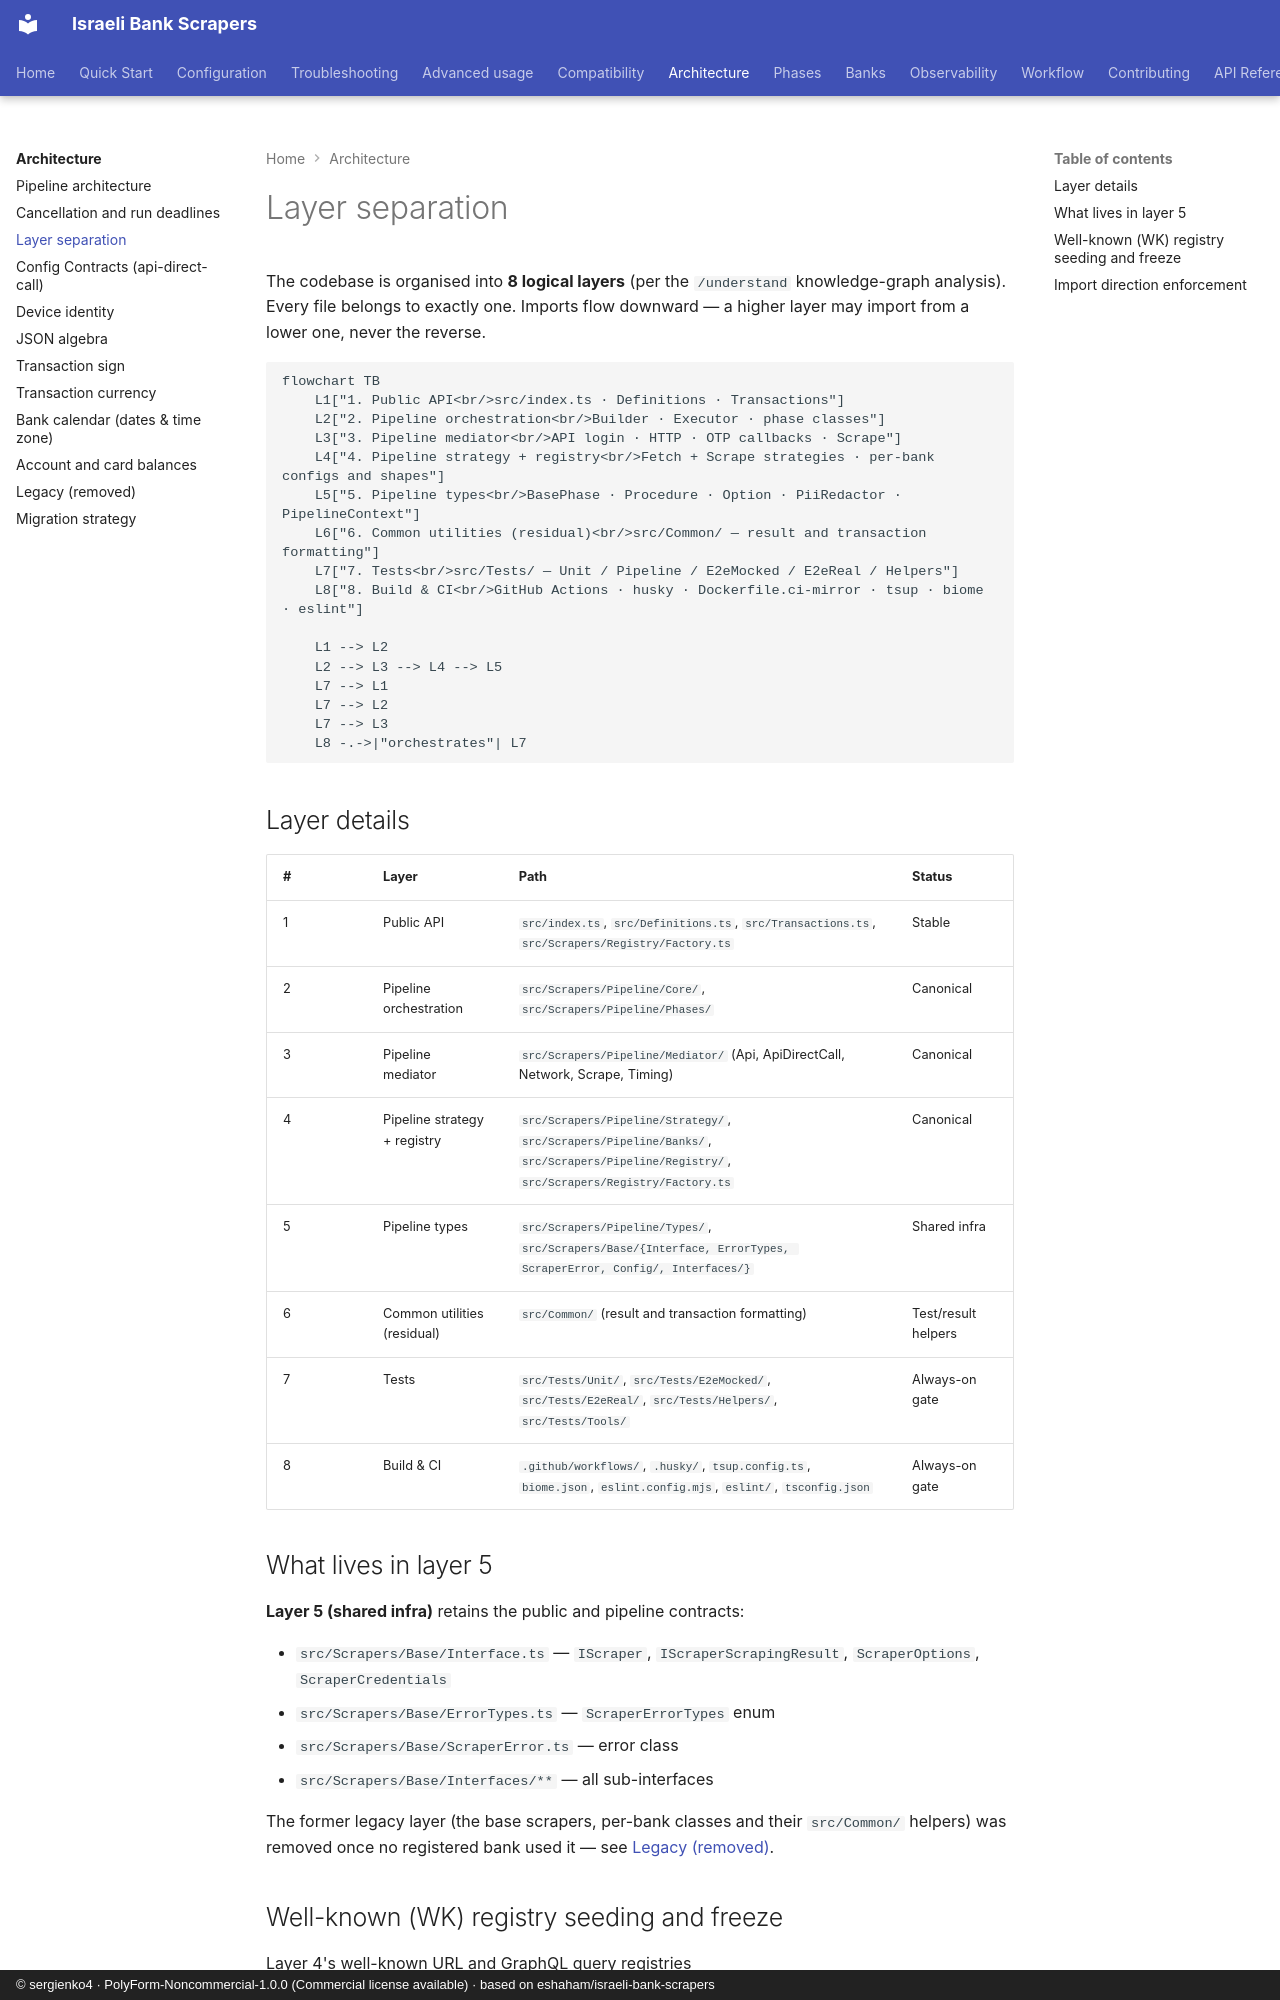

repository: sergienko4/israeli-bank-scrapers · page: architecture/layers/index.html · generator: mkdocs · copyright: © sergienko4 · PolyForm-Noncommercial-1.0.0 (Commercial license available) · based on eshaham/israeli-bank-scrapers

# Layer separation

The codebase is organised into **8 logical layers** (per the `/understand` knowledge-graph analysis). Every file belongs to exactly one. Imports flow downward — a higher layer may import from a lower one, never the reverse.

```mermaid
flowchart TB
    L1["1. Public API<br/>src/index.ts · Definitions · Transactions"]
    L2["2. Pipeline orchestration<br/>Builder · Executor · phase classes"]
    L3["3. Pipeline mediator<br/>API login · HTTP · OTP callbacks · Scrape"]
    L4["4. Pipeline strategy + registry<br/>Fetch + Scrape strategies · per-bank configs and shapes"]
    L5["5. Pipeline types<br/>BasePhase · Procedure · Option · PiiRedactor · PipelineContext"]
    L6["6. Common utilities (residual)<br/>src/Common/ — result and transaction formatting"]
    L7["7. Tests<br/>src/Tests/ — Unit / Pipeline / E2eMocked / E2eReal / Helpers"]
    L8["8. Build & CI<br/>GitHub Actions · husky · Dockerfile.ci-mirror · tsup · biome · eslint"]

    L1 --> L2
    L2 --> L3 --> L4 --> L5
    L7 --> L1
    L7 --> L2
    L7 --> L3
    L8 -.->|"orchestrates"| L7
```

## Layer details

| #   | Layer                        | Path                                                                                                                                     | Status              |
| --- | ---------------------------- | ---------------------------------------------------------------------------------------------------------------------------------------- | ------------------- |
| 1   | Public API                   | `src/index.ts`, `src/Definitions.ts`, `src/Transactions.ts`, `src/Scrapers/Registry/Factory.ts`                                          | Stable              |
| 2   | Pipeline orchestration       | `src/Scrapers/Pipeline/Core/`, `src/Scrapers/Pipeline/Phases/`                                                                           | Canonical           |
| 3   | Pipeline mediator            | `src/Scrapers/Pipeline/Mediator/` (Api, ApiDirectCall, Network, Scrape, Timing)                                                          | Canonical           |
| 4   | Pipeline strategy + registry | `src/Scrapers/Pipeline/Strategy/`, `src/Scrapers/Pipeline/Banks/`, `src/Scrapers/Pipeline/Registry/`, `src/Scrapers/Registry/Factory.ts` | Canonical           |
| 5   | Pipeline types               | `src/Scrapers/Pipeline/Types/`, `src/Scrapers/Base/{Interface, ErrorTypes, ScraperError, Config/, Interfaces/}`                          | Shared infra        |
| 6   | Common utilities (residual)  | `src/Common/` (result and transaction formatting)                                                                                        | Test/result helpers |
| 7   | Tests                        | `src/Tests/Unit/`, `src/Tests/E2eMocked/`, `src/Tests/E2eReal/`, `src/Tests/Helpers/`, `src/Tests/Tools/`                                | Always-on gate      |
| 8   | Build & CI                   | `.github/workflows/`, `.husky/`, `tsup.config.ts`, `biome.json`, `eslint.config.mjs`, `eslint/`, `tsconfig.json`                                    | Always-on gate      |

## What lives in layer 5

**Layer 5 (shared infra)** retains the public and pipeline contracts:

- `src/Scrapers/Base/Interface.ts` — `IScraper`, `IScraperScrapingResult`, `ScraperOptions`, `ScraperCredentials`
- `src/Scrapers/Base/ErrorTypes.ts` — `ScraperErrorTypes` enum
- `src/Scrapers/Base/ScraperError.ts` — error class
- `src/Scrapers/Base/Interfaces/**` — all sub-interfaces

The former legacy layer (the base scrapers, per-bank classes and their `src/Common/` helpers) was removed once no registered bank used it — see [Legacy (removed)](legacy.md).
